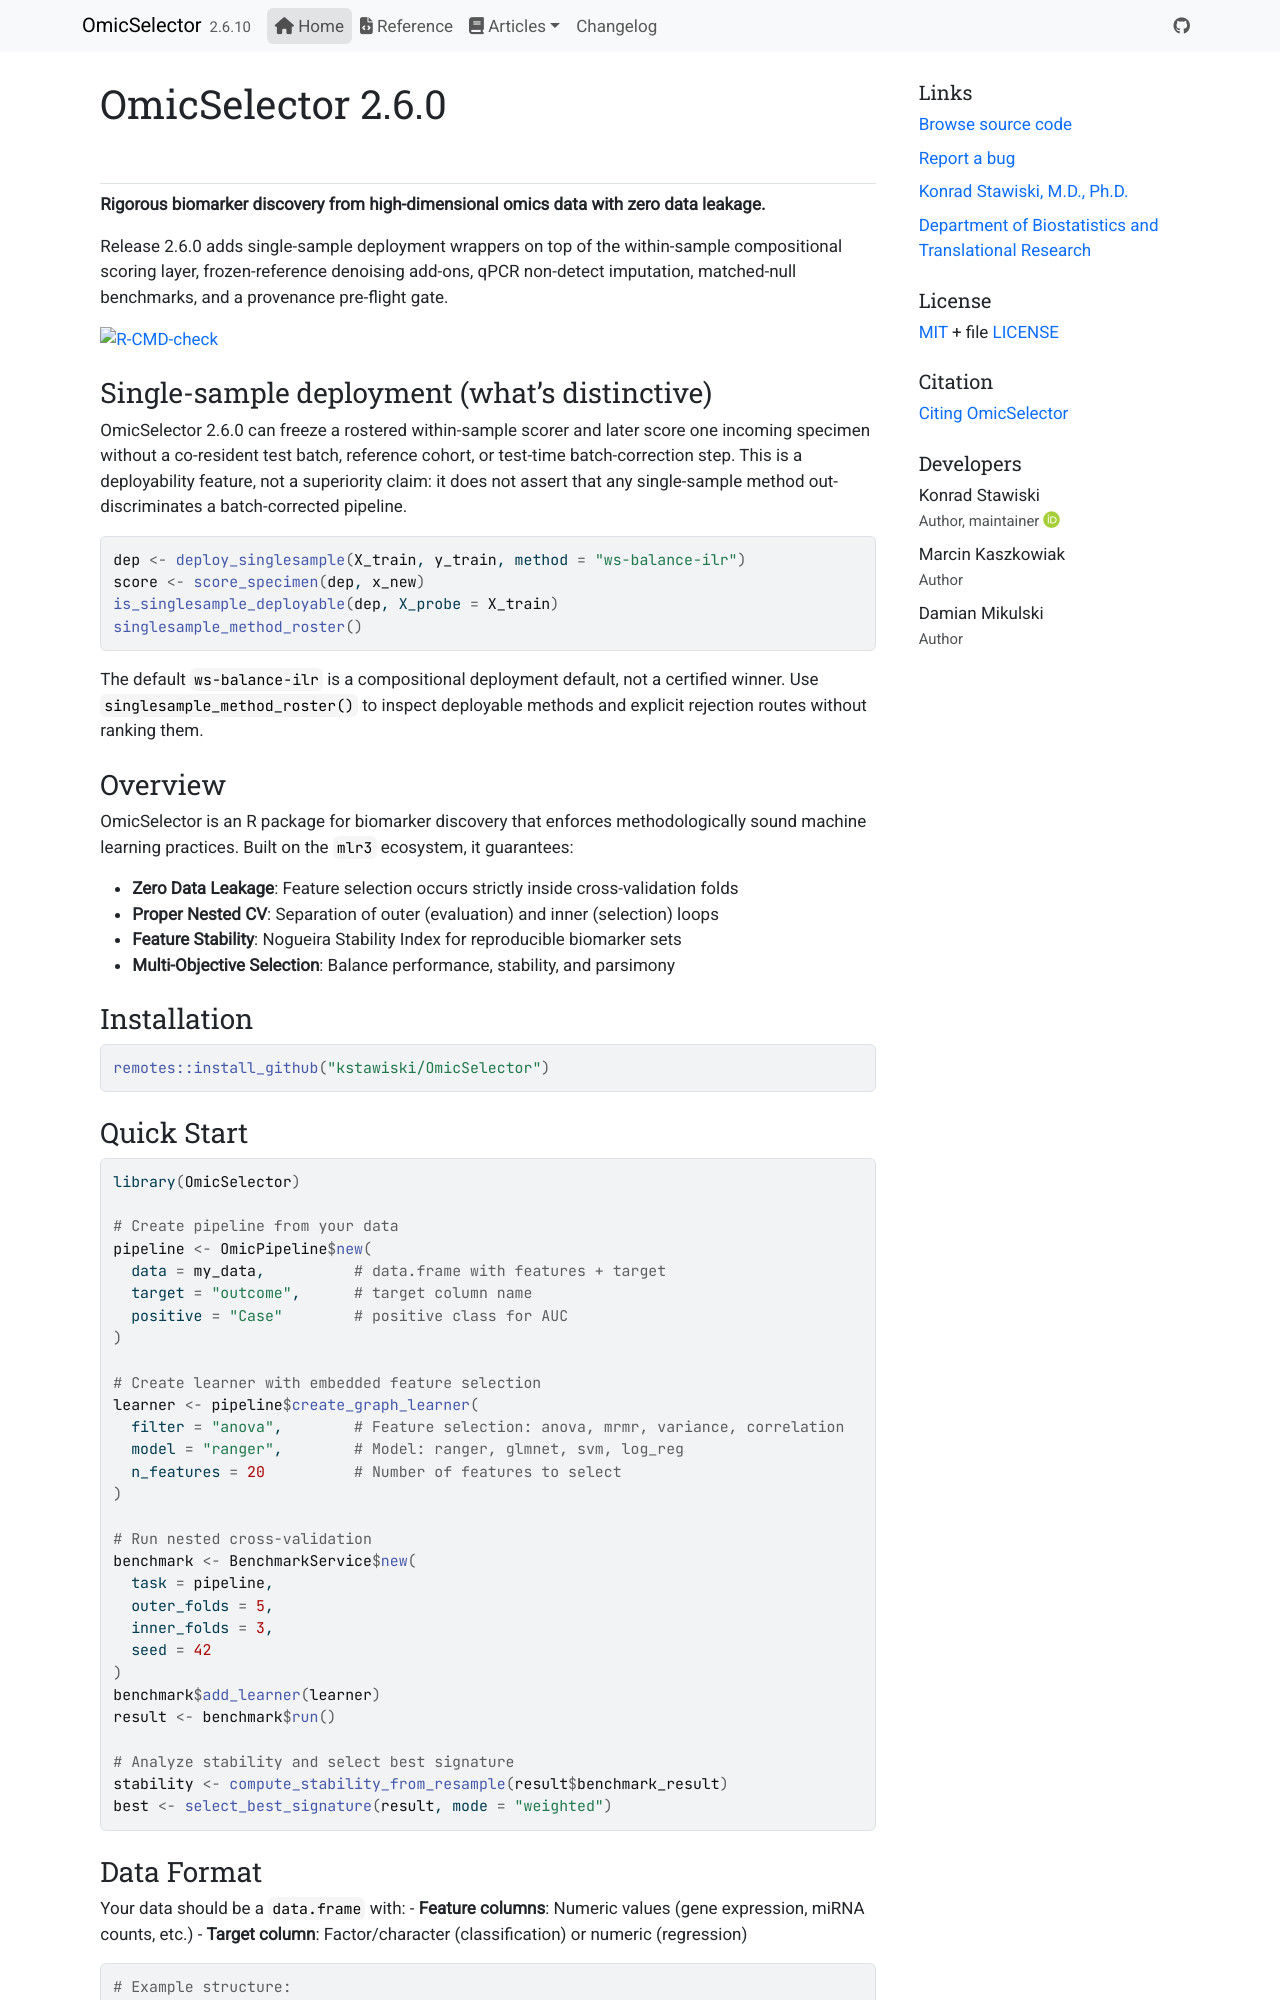

repository: kstawiski/OmicSelector · page: index.html · generator: jekyll

# OmicSelector 2.6.0

**Rigorous biomarker discovery from high-dimensional omics data with zero data leakage.**

Release 2.6.0 adds single-sample deployment wrappers on top of the within-sample
compositional scoring layer, frozen-reference denoising add-ons, qPCR non-detect
imputation, matched-null benchmarks, and a provenance pre-flight gate.

[![R-CMD-check](https://github.com/kstawiski/OmicSelector/workflows/R-CMD-check/badge.svg)](https://github.com/kstawiski/OmicSelector/actions)

## Single-sample deployment (what's distinctive)

OmicSelector 2.6.0 can freeze a rostered within-sample scorer and later score
one incoming specimen without a co-resident test batch, reference cohort, or
test-time batch-correction step. This is a deployability feature, not a
superiority claim: it does not assert that any single-sample method
out-discriminates a batch-corrected pipeline.

```r
dep <- deploy_singlesample(X_train, y_train, method = "ws-balance-ilr")
score <- score_specimen(dep, x_new)
is_singlesample_deployable(dep, X_probe = X_train)
singlesample_method_roster()
```

The default `ws-balance-ilr` is a compositional deployment default, not a
certified winner. Use `singlesample_method_roster()` to inspect deployable
methods and explicit rejection routes without ranking them.

## Overview

OmicSelector is an R package for biomarker discovery that enforces methodologically sound machine learning practices. Built on the `mlr3` ecosystem, it guarantees:

- **Zero Data Leakage**: Feature selection occurs strictly inside cross-validation folds
- **Proper Nested CV**: Separation of outer (evaluation) and inner (selection) loops
- **Feature Stability**: Nogueira Stability Index for reproducible biomarker sets
- **Multi-Objective Selection**: Balance performance, stability, and parsimony

## Installation

```r
remotes::install_github("kstawiski/OmicSelector")
```
